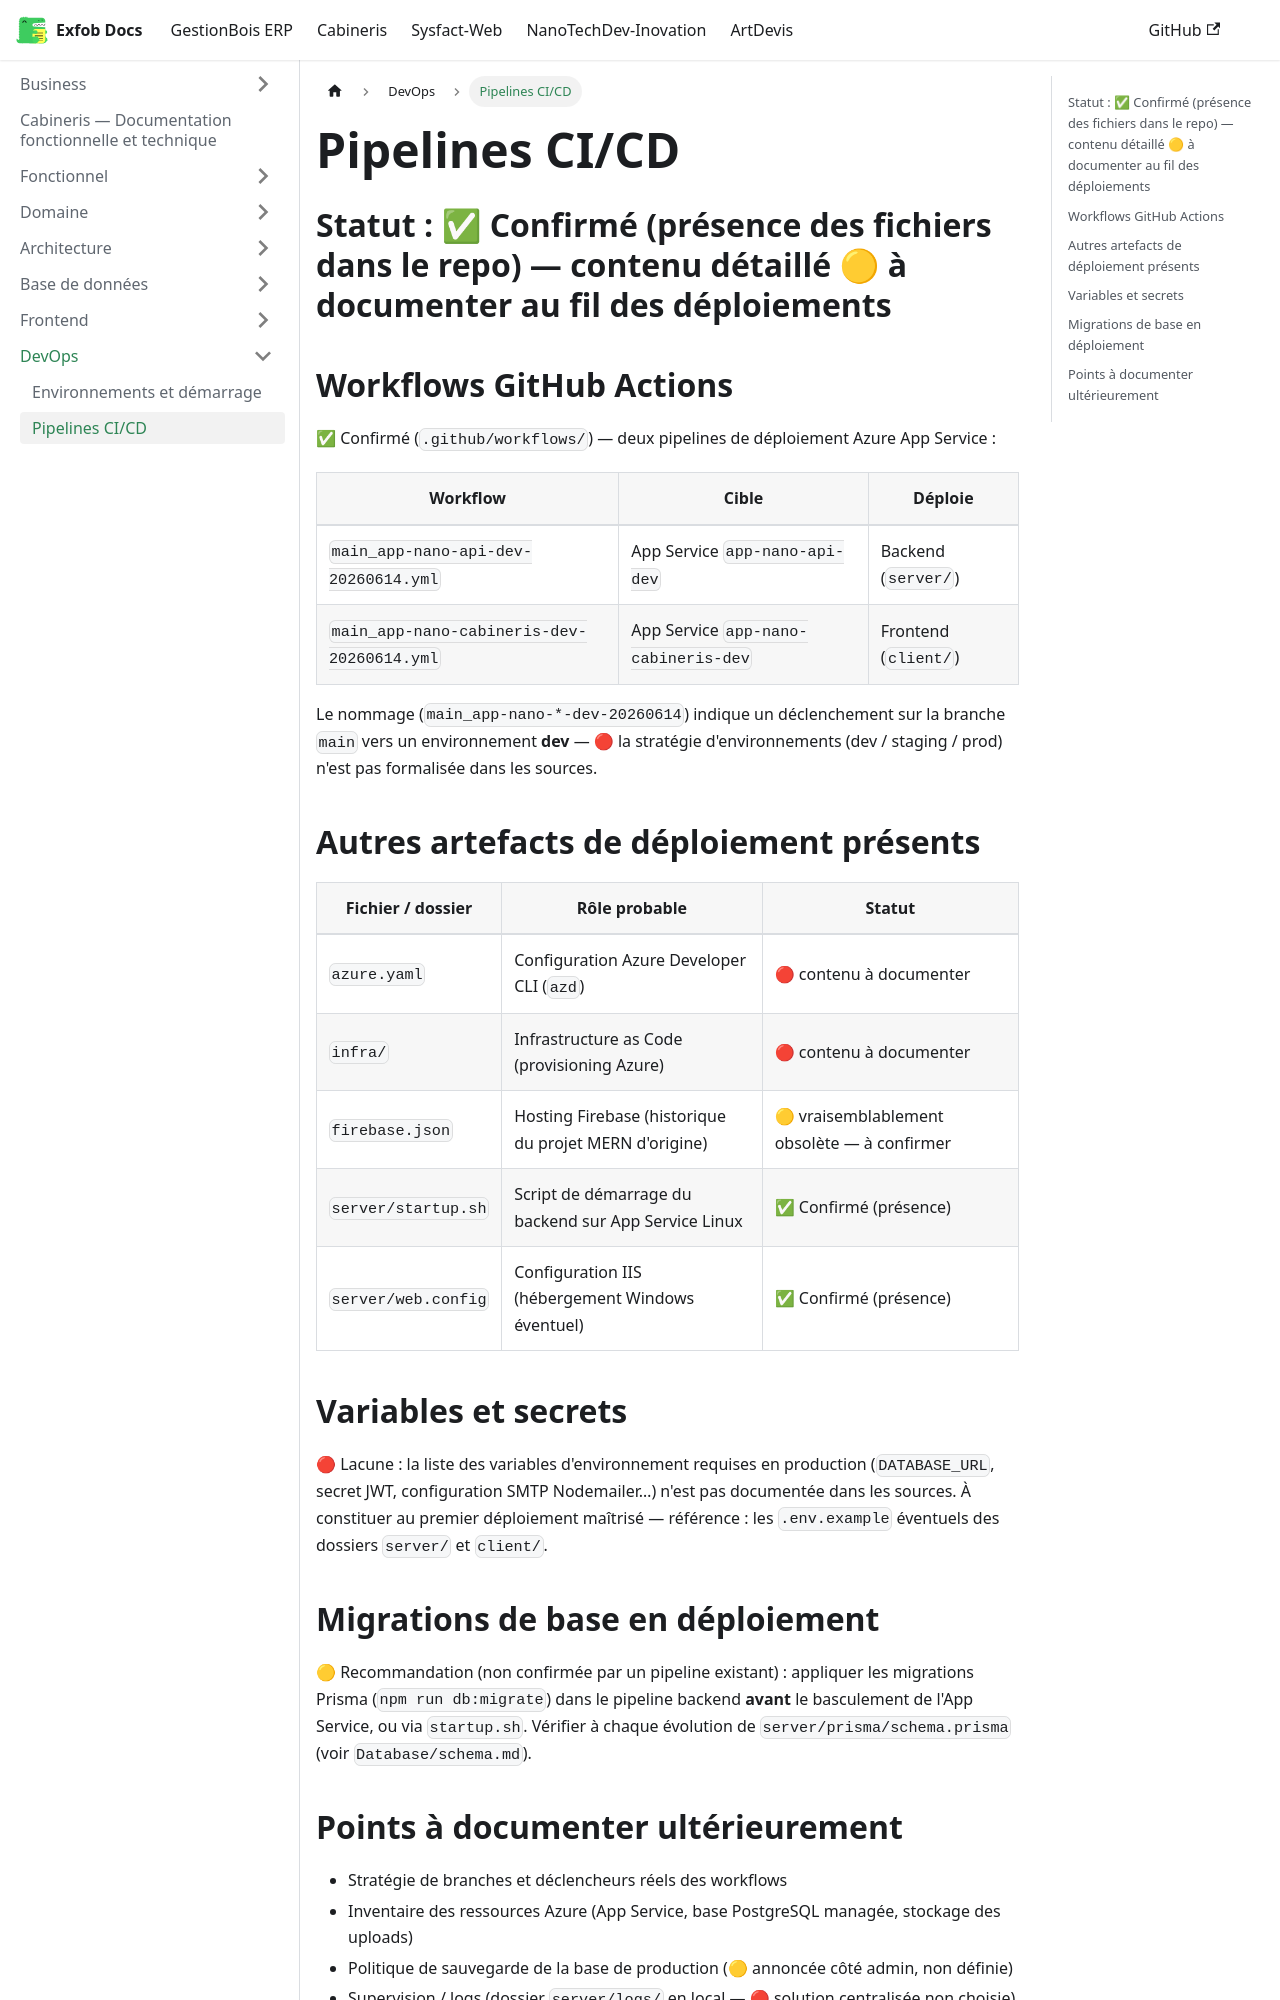

repository: CamertechDev/nanotech-docs · page: cabineris/DevOps/pipelines/index.html · generator: docusaurus

# Pipelines CI/CD

## Statut : ✅ Confirmé (présence des fichiers dans le repo) — contenu détaillé 🟡 à documenter au fil des déploiements

## Workflows GitHub Actions

✅ Confirmé (`.github/workflows/`) — deux pipelines de déploiement Azure App Service :

| Workflow | Cible | Déploie |
|---|---|---|
| `main_app-nano-api-dev-20260614.yml` | App Service `app-nano-api-dev` | Backend (`server/`) |
| `main_app-nano-cabineris-dev-20260614.yml` | App Service `app-nano-cabineris-dev` | Frontend (`client/`) |

Le nommage (`main_app-nano-*-dev-20260614`) indique un déclenchement sur la branche
`main` vers un environnement **dev** — 🔴 la stratégie d'environnements
(dev / staging / prod) n'est pas formalisée dans les sources.

## Autres artefacts de déploiement présents

| Fichier / dossier | Rôle probable | Statut |
|---|---|---|
| `azure.yaml` | Configuration Azure Developer CLI (`azd`) | 🔴 contenu à documenter |
| `infra/` | Infrastructure as Code (provisioning Azure) | 🔴 contenu à documenter |
| `firebase.json` | Hosting Firebase (historique du projet MERN d'origine) | 🟡 vraisemblablement obsolète — à confirmer |
| `server/startup.sh` | Script de démarrage du backend sur App Service Linux | ✅ Confirmé (présence) |
| `server/web.config` | Configuration IIS (hébergement Windows éventuel) | ✅ Confirmé (présence) |

## Variables et secrets

🔴 Lacune : la liste des variables d'environnement requises en production
(`DATABASE_URL`, secret JWT, configuration SMTP Nodemailer…) n'est pas documentée dans les
sources. À constituer au premier déploiement maîtrisé — référence : les `.env.example`
éventuels des dossiers `server/` et `client/`.
